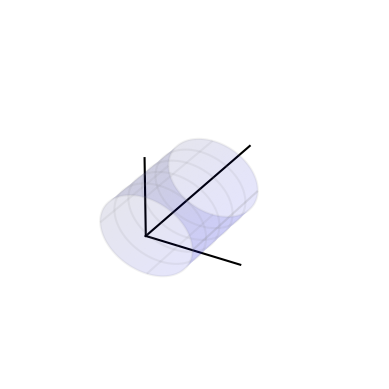

Write the Python code that produced this figure. (Note: this script raises an exception after producing the figure.)
from mpl_toolkits.mplot3d import axes3d
import matplotlib.pyplot as plt
from matplotlib import cm
import numpy as np

fig = plt.figure()  # 定义新的三维坐标轴
ax3 = plt.axes(projection="3d")

# 圆柱半径
r = 1.0
# 圆柱长度
length = 5.0
# 圆柱圆周方向分段
ksi_number = 500
# 圆柱轴向分段 注意 Y 方向是圆柱轴向
z_number = 500

# 定义三维数据
ksi_steps = np.linspace(0, 2 * np.pi, ksi_number)
# 圆柱数据
xx = r * np.cos(ksi_steps)
zz = r * np.sin(ksi_steps)
yy = np.linspace(0, length, z_number)
X, Y = np.meshgrid(xx, yy)
Z, _ = np.meshgrid(zz, yy)

# 圆柱作图
ax3.plot_surface(X, Y, Z, color="blue", alpha=0.1)
ax3.plot_wireframe(X, Y, Z, rstride=100, cstride=125, color="grey",alpha=0.1)

# 扩大图形范围，让圆柱长一点
ax3.plot3D(-2, 0, -2)
ax3.plot3D(2, 0, 2)

# CCT定义
# ksi_steps = np.linspace(0, 2 * 2 * np.pi, 1000)
# x = r * np.cos(ksi_steps)
# z = r * np.sin(ksi_steps)
# y = 2.0* ksi_steps / (2 * np.pi) + np.sin(ksi_steps)
# ax3.plot3D(x,y,z,color='r',alpha=0.8,lw=2)

# 坐标
ax3.plot3D([0,2],[0,0],[0,0],color='k')
ax3.plot3D([0,0],[0,0],[0,2],color='k')
ax3.plot3D([0,0],[0,8],[0,0],color='k')

plt.axis("off")
ax3.w_xaxis.set_pane_color((1.0, 1.0, 1.0, 1.0))
plt.show()